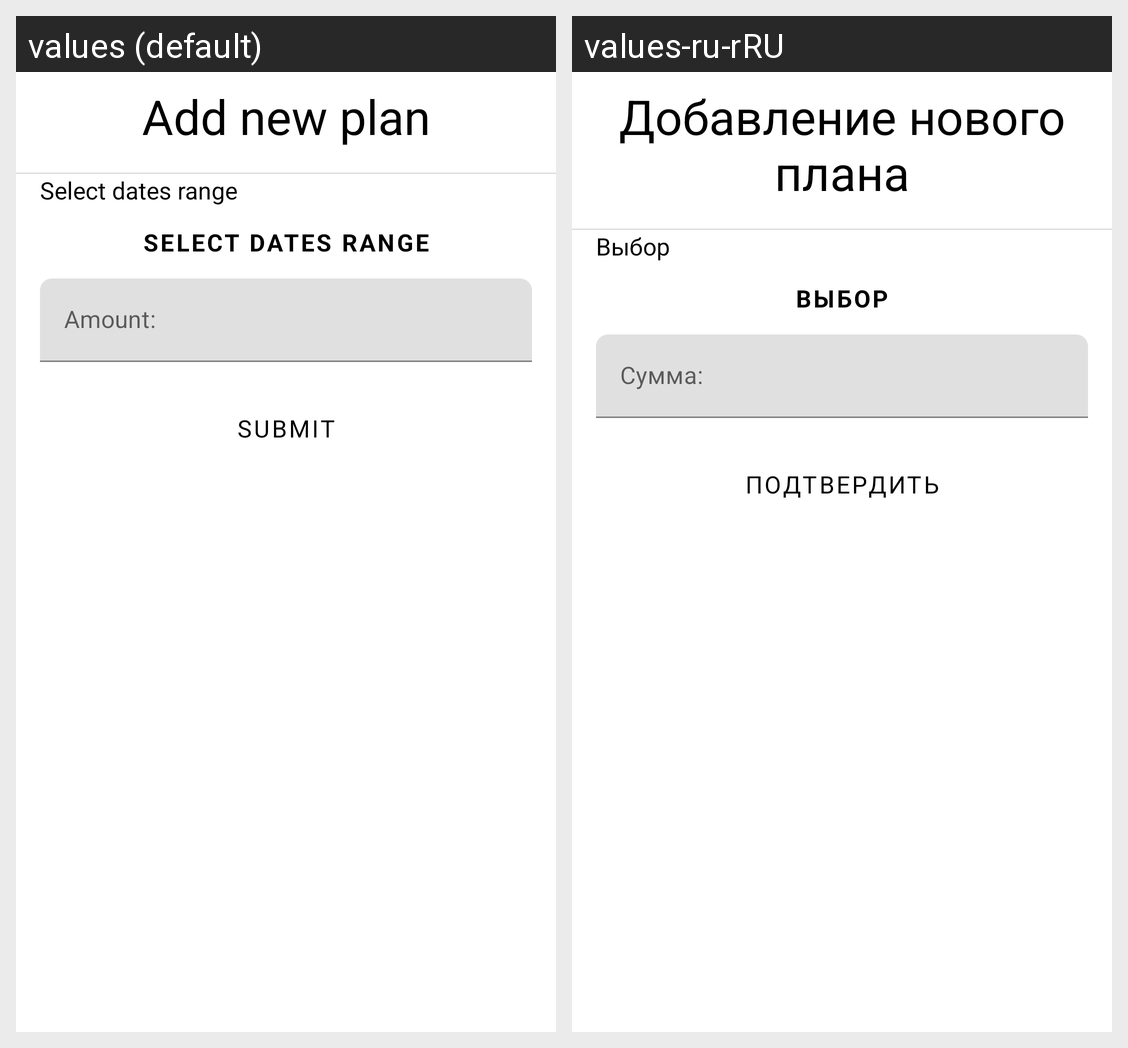

Here is an Android app screen in its default locale and in the app's own translations. Write out the translated-string differences for the strings that appear on this screen.
Android screen res/layout/adding_plan_fragment.xml rendered under 2 locales, left to right: values (default), values-ru-rRU. Device: Nexus 5 (rendered at 1080×1920; each locale shown at half size, 540×960, under a caption strip naming it); theme AppTheme.
Strings drawn on this screen, with the default value and each locale's value (text and hints the layout hard-codes, and strings that could not be matched under every locale, appear in the picture but are not listed):

adding_new_plan
  values: Add new plan
  values-ru-rRU: Добавление нового плана

plans_date_range
  values: Select dates range
  values-ru-rRU: Выбор

plans_amount
  values: Amount:
  values-ru-rRU: Сумма:
